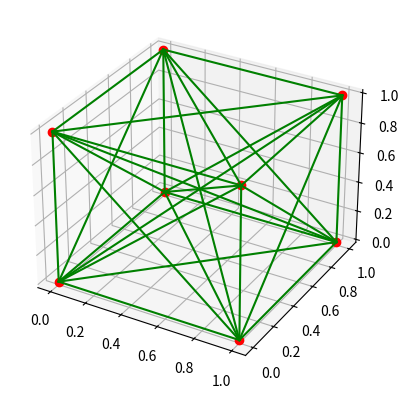

Reproduce this figure in Python.
import numpy as np
import matplotlib.pyplot as plt

class Mass:
    
    def __init__(self,mass, position=[], velocity=[], acceleration=[], f_ext=[]):
        self.mass = mass #float in kg
        self.position = position #list in m [x,y,z]
        self.velocity = velocity #list in m/s [dx/dt, dy/dt, dz/dt]
        self.acceleration = acceleration #list in m/s^2 [d^2x/dt^2, d^2y/dt^2, d^2z/dt^2]
        self.f_ext = f_ext #list in N [Fx, Fy, Fz]

class Spring:
    
    def __init__(self, l, k, idcs):
        self.rest_length = l
        self.spring_constant = k
        self.mass_indices = idcs
    
class Simulation:

    def __init__(self, dt, T, n_masses, w_masses, n_springs, k_springs):
        self.increment = dt
        self.final_T = T
        self.mass_n = n_masses
        self.mass_w = w_masses
        self.spring_n = n_springs
        self.spring_k = k_springs
        self.masses = self.initialize_masses()
        self.springs = self.initialize_springs()
    
    def initialize_masses(self):
        masses = []
        for x in [0,1]:
            for y in [0,1]:
                for z in [0,1]:
                    masses.append(Mass(0.1, np.array([x,y,z]), [0,0,0], [0,0,0], [0,0,0]))
        return(masses)
        

    def initialize_springs(self):
        springs = []
        for mass_idx1 in range(len(self.masses)):
            for mass_idx2 in range(mass_idx1+1,len(self.masses)):
                m1_p = self.masses[mass_idx1].position
                m2_p = self.masses[mass_idx2].position
                length = dist = np.linalg.norm(m2_p-m1_p)
                springs.append(Spring(length, 10000, [mass_idx1, mass_idx2]))
        return(springs)

    def plot_masses(self):
        # plots masses and springs
        fig = plt.figure()
        ax = plt.axes(projection ='3d')
        for mass in self.masses:
            ax.plot3D(mass.position[0], mass.position[1], mass.position[2], "ro")
        
        for spring in self.springs:
            xs = [self.masses[i].position[0] for i in spring.mass_indices]
            ys = [self.masses[i].position[1] for i in spring.mass_indices]
            zs = [self.masses[i].position[2] for i in spring.mass_indices]
            ax.plot3D(xs, ys, zs, "green")
        plt.show()


    def interact(self):
        pass

    def integrate(self):
        pass

if __name__ == "__main__":
    a = Simulation(0.1,5,4,4,5,6)
    a.plot_masses()
    # masses = a.masses
    # springs = a.springs
    # print("obj",masses)
    # print([i.position for i in masses])
    # print("obj", springs)
    # print([(i.rest_length, i.mass_indices) for i in springs])
    # fig = plt.figure()
    # ax = plt.axes(projection ='3d')
    
    # ax.plot3D([1,2,3],[1,2,3],[1,2,3], "ro")
    # plt.show()
